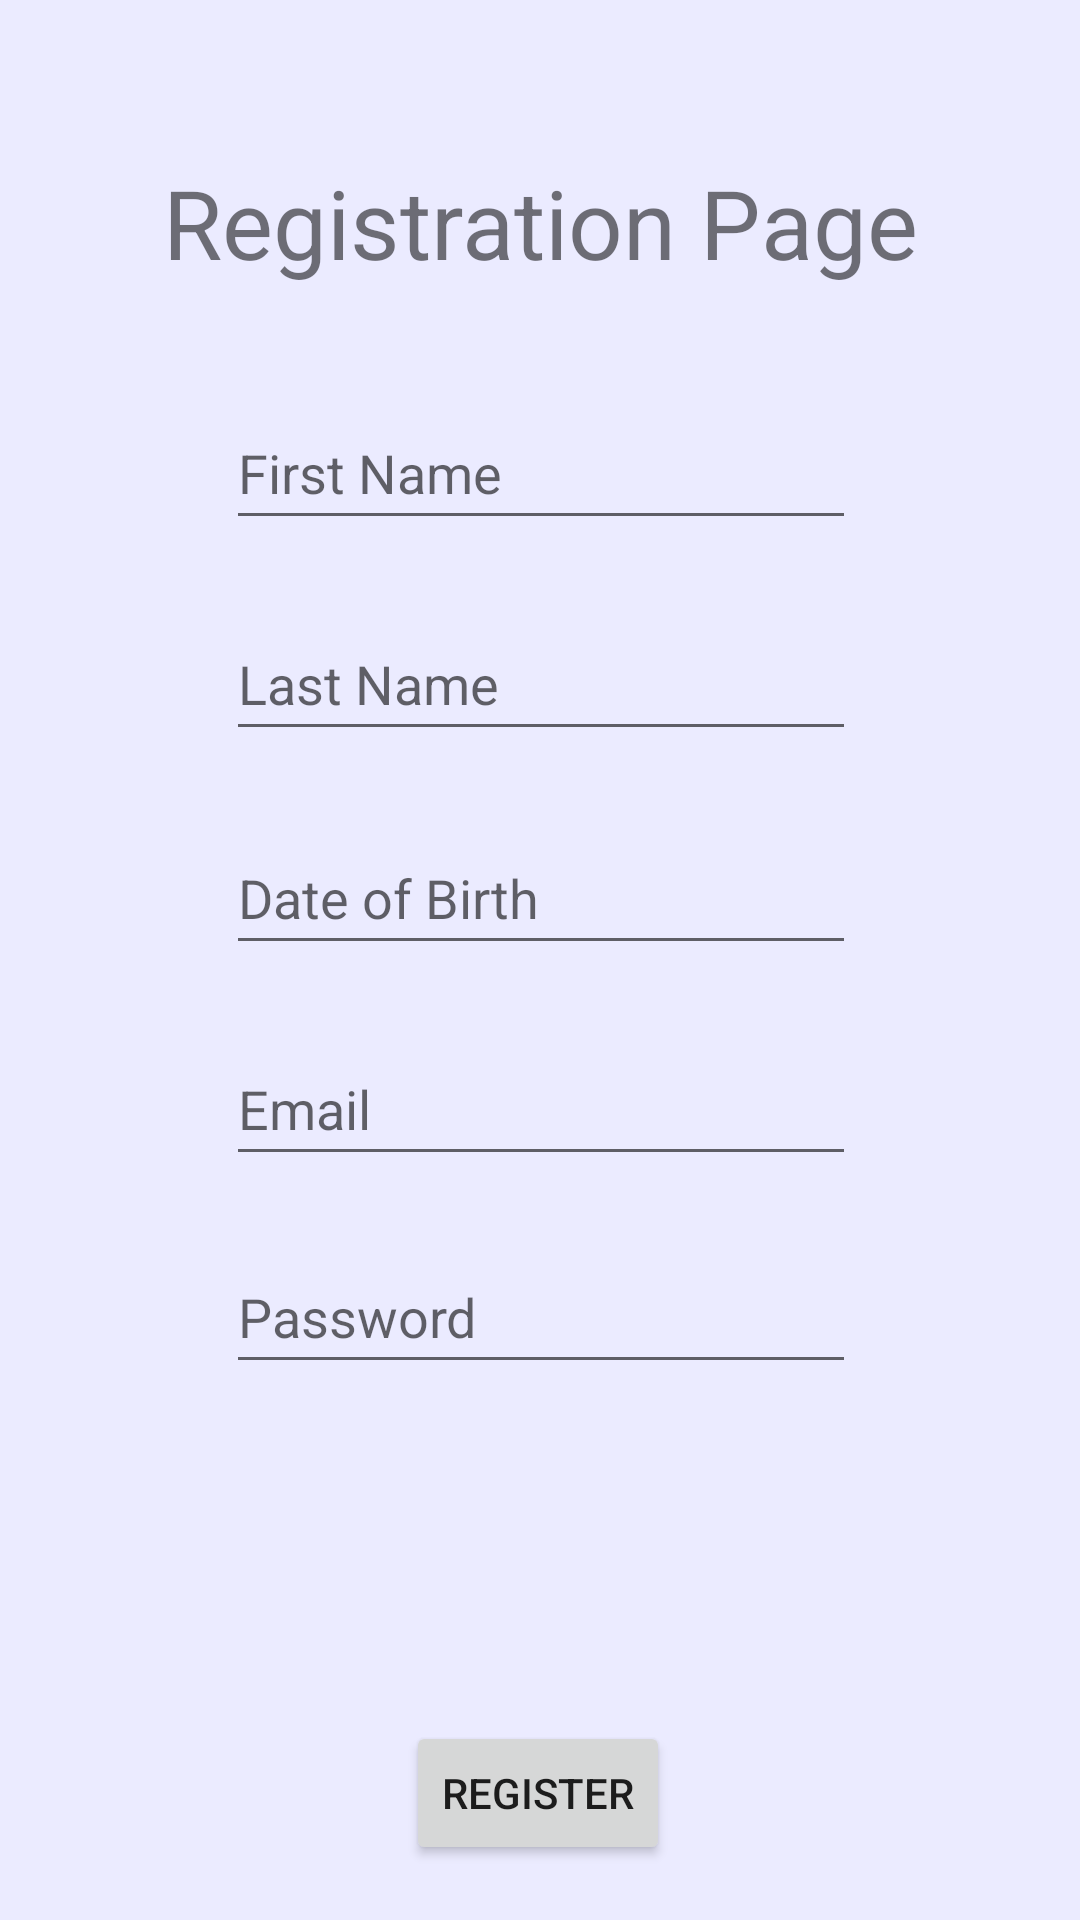

Reconstruct the res/layout file that produces this screen, plus the resources it refers to.
<!-- AndroidManifest.xml: application theme Theme.RegisterandLogin2 -->
<!-- res/layout/activity_main2.xml -->
<?xml version="1.0" encoding="utf-8"?>
<androidx.constraintlayout.widget.ConstraintLayout xmlns:android="http://schemas.android.com/apk/res/android"
    xmlns:app="http://schemas.android.com/apk/res-auto"
    xmlns:tools="http://schemas.android.com/tools"
    android:layout_width="match_parent"
    android:layout_height="match_parent"
    android:background="#ebebff"
    tools:context=".MainActivity">

    <EditText
        android:id="@+id/firstNameEtv"
        android:layout_width="wrap_content"
        android:layout_height="wrap_content"
        android:ems="10"
        android:hint="First Name"
        android:inputType="textPersonName"
        android:minHeight="48dp"
        app:layout_constraintBottom_toBottomOf="parent"
        app:layout_constraintEnd_toEndOf="parent"
        app:layout_constraintHorizontal_bias="0.502"
        app:layout_constraintStart_toStartOf="parent"
        app:layout_constraintTop_toTopOf="parent"
        app:layout_constraintVertical_bias="0.223" />

    <EditText
        android:id="@+id/lastNameEtv"
        android:layout_width="wrap_content"
        android:layout_height="wrap_content"
        android:ems="10"
        android:hint="Last Name"
        android:inputType="textPersonName"
        android:minHeight="48dp"
        app:layout_constraintBottom_toBottomOf="parent"
        app:layout_constraintEnd_toEndOf="parent"
        app:layout_constraintHorizontal_bias="0.502"
        app:layout_constraintStart_toStartOf="parent"
        app:layout_constraintTop_toTopOf="parent"
        app:layout_constraintVertical_bias="0.342" />

    <EditText
        android:id="@+id/birthdayEtv"
        android:layout_width="wrap_content"
        android:layout_height="wrap_content"
        android:ems="10"
        android:hint="Date of Birth"
        android:inputType="date"
        android:minHeight="48dp"
        app:layout_constraintBottom_toBottomOf="parent"
        app:layout_constraintEnd_toEndOf="parent"
        app:layout_constraintHorizontal_bias="0.502"
        app:layout_constraintStart_toStartOf="parent"
        app:layout_constraintTop_toTopOf="parent"
        app:layout_constraintVertical_bias="0.462" />

    <EditText
        android:id="@+id/emailEtv"
        android:layout_width="wrap_content"
        android:layout_height="wrap_content"
        android:ems="10"
        android:hint="Email"
        android:inputType="textEmailAddress"
        android:minHeight="48dp"
        app:layout_constraintBottom_toBottomOf="parent"
        app:layout_constraintEnd_toEndOf="parent"
        app:layout_constraintHorizontal_bias="0.502"
        app:layout_constraintStart_toStartOf="parent"
        app:layout_constraintTop_toTopOf="parent"
        app:layout_constraintVertical_bias="0.581" />

    <EditText
        android:id="@+id/passwordEtv"
        android:layout_width="wrap_content"
        android:layout_height="wrap_content"
        android:ems="10"
        android:hint="Password"
        android:inputType="textPassword"
        android:minHeight="48dp"
        app:layout_constraintBottom_toBottomOf="parent"
        app:layout_constraintEnd_toEndOf="parent"
        app:layout_constraintHorizontal_bias="0.502"
        app:layout_constraintStart_toStartOf="parent"
        app:layout_constraintTop_toTopOf="parent"
        app:layout_constraintVertical_bias="0.698" />

    <Button
        android:id="@+id/sendRegisterBtn"
        android:layout_width="wrap_content"
        android:layout_height="wrap_content"
        android:text="Register"
        app:layout_constraintBottom_toBottomOf="parent"
        app:layout_constraintEnd_toEndOf="parent"
        app:layout_constraintHorizontal_bias="0.498"
        app:layout_constraintStart_toStartOf="parent"
        app:layout_constraintTop_toBottomOf="@+id/passwordEtv"
        app:layout_constraintVertical_bias="0.859" />

    <TextView
        android:id="@+id/textView2"
        android:layout_width="wrap_content"
        android:layout_height="wrap_content"
        android:text="Registration Page"
        android:textSize="32dp"
        app:layout_constraintBottom_toBottomOf="parent"
        app:layout_constraintEnd_toEndOf="parent"
        app:layout_constraintStart_toStartOf="parent"
        app:layout_constraintTop_toTopOf="parent"
        app:layout_constraintVertical_bias="0.088" />
</androidx.constraintlayout.widget.ConstraintLayout>
<!-- resources referenced by this layout -->
<resources>
  <style name="Theme.RegisterandLogin2" parent="Theme.MaterialComponents.DayNight.DarkActionBar">
          
          <item name="colorPrimary">@color/purple_500</item>
          <item name="colorPrimaryVariant">@color/purple_700</item>
          <item name="colorOnPrimary">@color/white</item>
          
          <item name="colorSecondary">@color/teal_200</item>
          <item name="colorSecondaryVariant">@color/teal_700</item>
          <item name="colorOnSecondary">@color/black</item>
          
          <item name="android:statusBarColor">?attr/colorPrimaryVariant</item>
          
      </style>
  <!-- not gathered from this repository: default colours our renderer supplied (Android Studio template values) -->
  <color name="purple_500">#FF6200EE</color>
  <color name="purple_700">#FF3700B3</color>
  <color name="teal_200">#FF03DAC5</color>
  <color name="teal_700">#FF018786</color>
  <color name="black">#FF000000</color>
  <color name="white">#FFFFFFFF</color>
</resources>
